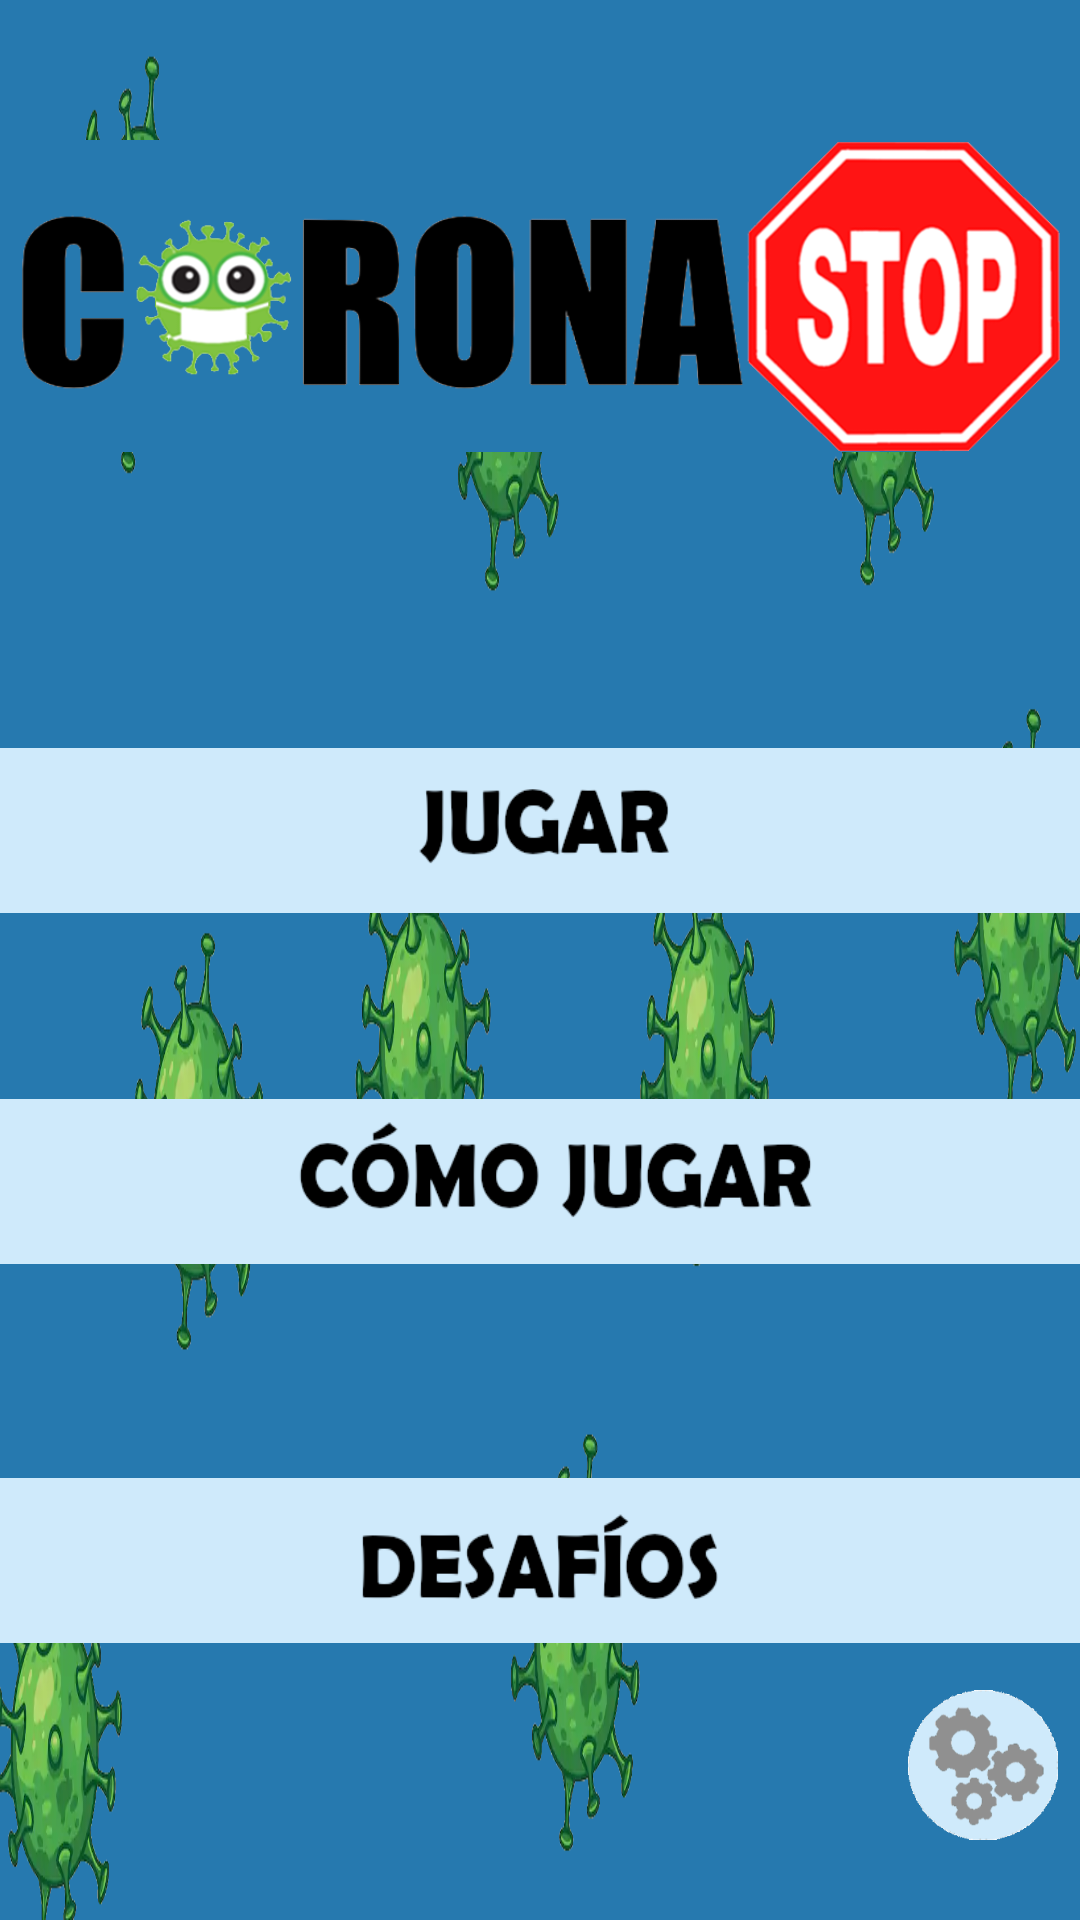

Android layout source for this screen:
<!-- AndroidManifest.xml: application theme Theme.Design.NoActionBar -->
<!-- res/layout/fragment_menuinicio.xml -->
<?xml version="1.0" encoding="utf-8"?>
<androidx.constraintlayout.widget.ConstraintLayout xmlns:android="http://schemas.android.com/apk/res/android"
    xmlns:app="http://schemas.android.com/apk/res-auto"
    xmlns:tools="http://schemas.android.com/tools"
    android:id="@+id/frameLayout"
    android:layout_width="match_parent"
    android:layout_height="match_parent"
    android:background="@drawable/fondo_coronavirus"
    android:orientation="horizontal"
    tools:context=".MenuInicio">

    <ImageView
        android:id="@+id/logo"
        android:layout_width="451dp"
        android:layout_height="104dp"
        android:contentDescription="@string/logo"
        app:layout_constraintBottom_toBottomOf="parent"
        app:layout_constraintEnd_toEndOf="parent"
        app:layout_constraintStart_toStartOf="parent"
        app:layout_constraintTop_toTopOf="parent"
        app:layout_constraintVertical_bias="0.087"
        app:srcCompat="@drawable/inicio_logo_coronastop" />

    <ImageButton
        android:id="@+id/btnajustes"
        android:layout_width="50dp"
        android:layout_height="50dp"
        android:contentDescription="@string/botonajustes"
        android:padding="0px"
        android:scaleType="fitXY"
        app:layout_constraintBottom_toBottomOf="parent"
        app:layout_constraintEnd_toEndOf="parent"
        app:layout_constraintHorizontal_bias="0.976"
        app:layout_constraintStart_toStartOf="parent"
        app:layout_constraintTop_toTopOf="parent"
        app:layout_constraintVertical_bias="0.955"
        app:srcCompat="@drawable/inicio_boton_ajustes" />

    <ImageButton
        android:id="@+id/btndesafios"
        android:layout_width="488dp"
        android:layout_height="55dp"
        android:contentDescription="@string/botondesafios"
        android:padding="0px"
        android:scaleType="fitXY"
        app:layout_constraintBottom_toBottomOf="parent"
        app:layout_constraintEnd_toEndOf="parent"
        app:layout_constraintHorizontal_bias="0.502"
        app:layout_constraintStart_toStartOf="parent"
        app:layout_constraintTop_toTopOf="parent"
        app:layout_constraintVertical_bias="0.842"
        app:srcCompat="@drawable/inicio_debotondesafios" />

    <ImageButton
        android:id="@+id/btncomojugar"
        android:layout_width="488dp"
        android:layout_height="55dp"
        android:contentDescription="@string/botoncomosejuega"
        android:padding="0px"
        android:scaleType="fitXY"
        app:layout_constraintBottom_toBottomOf="parent"
        app:layout_constraintEnd_toEndOf="parent"
        app:layout_constraintHorizontal_bias="0.502"
        app:layout_constraintStart_toStartOf="parent"
        app:layout_constraintTop_toTopOf="parent"
        app:layout_constraintVertical_bias="0.626"
        app:srcCompat="@drawable/como_jugar" />

    <ImageButton
        android:id="@+id/btnjugar"
        android:layout_width="488dp"
        android:layout_height="55dp"
        android:contentDescription="@string/botonjugar"
        android:padding="0px"
        android:scaleType="fitXY"
        app:layout_constraintBottom_toBottomOf="parent"
        app:layout_constraintEnd_toEndOf="parent"
        app:layout_constraintHorizontal_bias="0.502"
        app:layout_constraintStart_toStartOf="parent"
        app:layout_constraintTop_toTopOf="parent"
        app:layout_constraintVertical_bias="0.426"
        app:srcCompat="@drawable/inicio_boton_jugar" />

</androidx.constraintlayout.widget.ConstraintLayout>
<!-- resources referenced by this layout -->
<resources>
  <!-- drawable como_jugar: png bitmap (drawable, 11021 bytes) -->
  <!-- drawable fondo_coronavirus: png bitmap (drawable, 518510 bytes) -->
  <!-- drawable inicio_boton_ajustes: png bitmap (drawable, 14899 bytes) -->
  <!-- drawable inicio_boton_jugar: png bitmap (drawable, 6850 bytes) -->
  <!-- drawable inicio_debotondesafios: png bitmap (drawable, 8697 bytes) -->
  <!-- drawable inicio_logo_coronastop: png bitmap (drawable, 74209 bytes) -->
  <string name="botonajustes">ajustes</string>
  <string name="botoncomosejuega">comosejuega</string>
  <string name="botondesafios" />
  <string name="botonjugar">jugar</string>
  <string name="logo">logo</string>
</resources>
